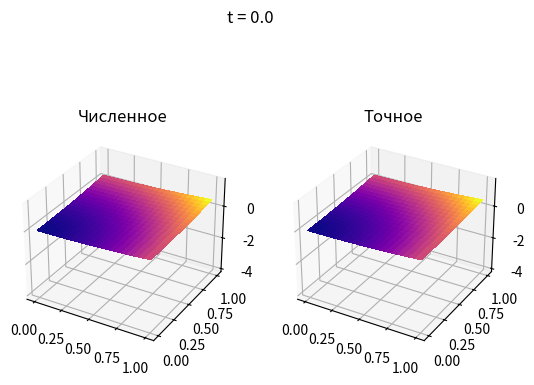
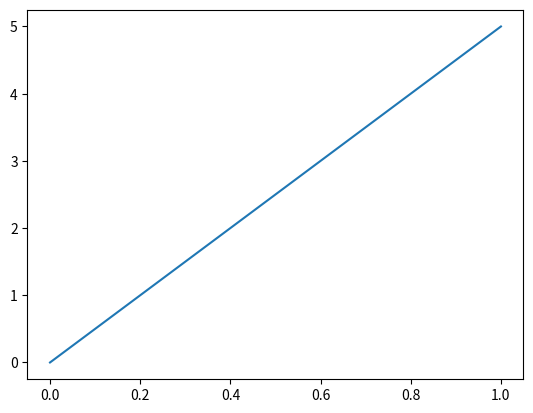

Source code (Python) for these figures, in order:
# changing directions method for parabolic pde (heat eq)
import numpy as np
import matplotlib.pyplot as plt


def exact(x, y, t):
    # return t * np.exp(x + y)
    # return t * np.sin(np.pi * x) * np.sin(np.pi * y)
    # return t + (y ** 2 + x ** 2)
    return t + (y ** 2 + x ** 2) / 4


def f(x, y, t):
    # return (1 - 2 * t) * np.exp(x + y)
    # return (1 + 2 * t * np.pi ** 2) * np.sin(np.pi * x) * np.sin(np.pi * y)
    # return -3
    return 0


def l(size):
    lmat = -2 * np.identity(size + 1)
    ones1 = np.ones(size + 1)
    ones1[0] = ones1[-1] = 0
    lmat += np.diag(ones1[1:], -1) + np.diag(ones1[:-1], 1)
    # lmat[0, 0] = lmat[-1, -1] = 1
    lmat[0, :3] = [1, -2, 1]
    lmat[-1, -3:] = [1, -2, 1]
    return lmat


at, bt = 0, 1
ax, bx = 0, 1
ay, by = 0, 1

nt = 10
nx = 20
ny = 20

tl, ht = np.linspace(at, bt, nt + 1, retstep=True)
xl, hx = np.linspace(ax, bx, nx + 1, retstep=True)
yl, hy = np.linspace(ay, by, ny + 1, retstep=True)

u = np.zeros((nt + 1, ny + 1, nx + 1))

xx, yy = np.meshgrid(xl, yl)

u[0] = exact(*np.meshgrid(xl, yl), 0)

for ti in range(1, nt + 1):
    for yi in range(ny + 1):
        for xi in [0, -1]:
            u[ti, yi, xi] = exact(xl[xi], yl[yi], tl[ti])

    for yi in [0, -1]:
        for xi in range(nx + 1):
            u[ti, yi, xi] = exact(xl[xi], yl[yi], tl[ti])

l1 = -l(nx) / hx ** 2
l2 = -l(ny) / hy ** 2

print(l1)

I1 = np.identity(len(l1))
I2 = np.identity(len(l2))

ms = [I2 + 2 * ht * l2,
      I1 - 2 * ht * l1,
      I1 + 2 * ht * l1,
      I2 - 2 * ht * l2]

# for mi in [1, 3]:
#     ms[mi][0,0] = ms[mi][-1,-1] = 1

for ti in range(1, nt + 1):
    h_step = u[ti - 1].copy()
    t1_2 = (tl[ti - 1] + tl[ti]) / 2
    f1_2 = f(*np.meshgrid(xl, yl), t1_2)

    for xi in range(nx + 1):
        h_step[:, xi] = ms[0] @ h_step[:, xi]

    h_step += f1_2 * 2 * ht

    # for yi in range(ny + 1):
    #     for xi in [0, -1]:
    #         h_step[yi, xi] = exact(xl[xi], yl[yi], t1_2)
    #
    # for yi in [0, -1]:
    #     for xi in range(nx + 1):
    #         h_step[yi, xi] = exact(xl[xi], yl[yi], t1_2)

    for yi in range(ny + 1):
        h_step[yi] = np.linalg.solve(ms[1], h_step[yi])


    for yi in range(ny + 1):
        h_step[yi] = ms[2] @ h_step[yi]

    h_step += f1_2 * 2 * ht

    # for yi in range(ny + 1):
    #     for xi in [0, -1]:
    #         h_step[yi, xi] = exact(xl[xi], yl[yi], tl[ti])
    #
    # for yi in [0, -1]:
    #     for xi in range(nx + 1):
    #         h_step[yi, xi] = exact(xl[xi], yl[yi], tl[ti])

    for xi in range(nx + 1):
        h_step[:, xi] = np.linalg.solve(ms[3], h_step[:, xi])

    u[ti] = h_step


ue = u.copy()
for ti in range(1, nt + 1):
    ue[ti] = exact(xx, yy, tl[ti])

from matplotlib.animation import FuncAnimation
from matplotlib import cm

xx, yy = np.meshgrid(xl, yl)
zlim = [np.min([u, ue]) - 2 * ht, np.max([u, ue]) + 2 * ht]
print(zlim)


def plot3d(ax, solution, ti):
    return ax.plot_surface(xx, yy, solution[ti],
                           cmap=cm.plasma,
                           linewidth=0,
                           antialiased=False)


fig, ax = plt.subplots(1, 2, subplot_kw={"projection": "3d"})


def update(ti):
    ax[0].clear()
    ax[1].clear()
    fig.suptitle(f"t = {np.round(tl[ti], 2)}")
    ax[0].set_title("Численное")
    ax[1].set_title("Точное")
    ax[0].axes.set_zlim3d(bottom=zlim[0], top=zlim[1])
    ax[1].axes.set_zlim3d(bottom=zlim[0], top=zlim[1])
    plot3d(ax[0], u, ti)
    plot3d(ax[1], ue, ti)
    return


update(0)

frames, interval = range(nt + 1), 1000 * (bt - at) / nt
print(f"ms: {interval}")

ani = FuncAnimation(fig,
                    update,
                    frames=frames,
                    blit=False,
                    interval=interval)

diff = np.zeros(nt + 1)
for ti in range(nt + 1):
    diff[ti] = np.max(abs(u[ti] - ue[ti]))
# print(diff)

plt.figure("Модуль разности")
plt.plot(tl, diff)

plt.show()